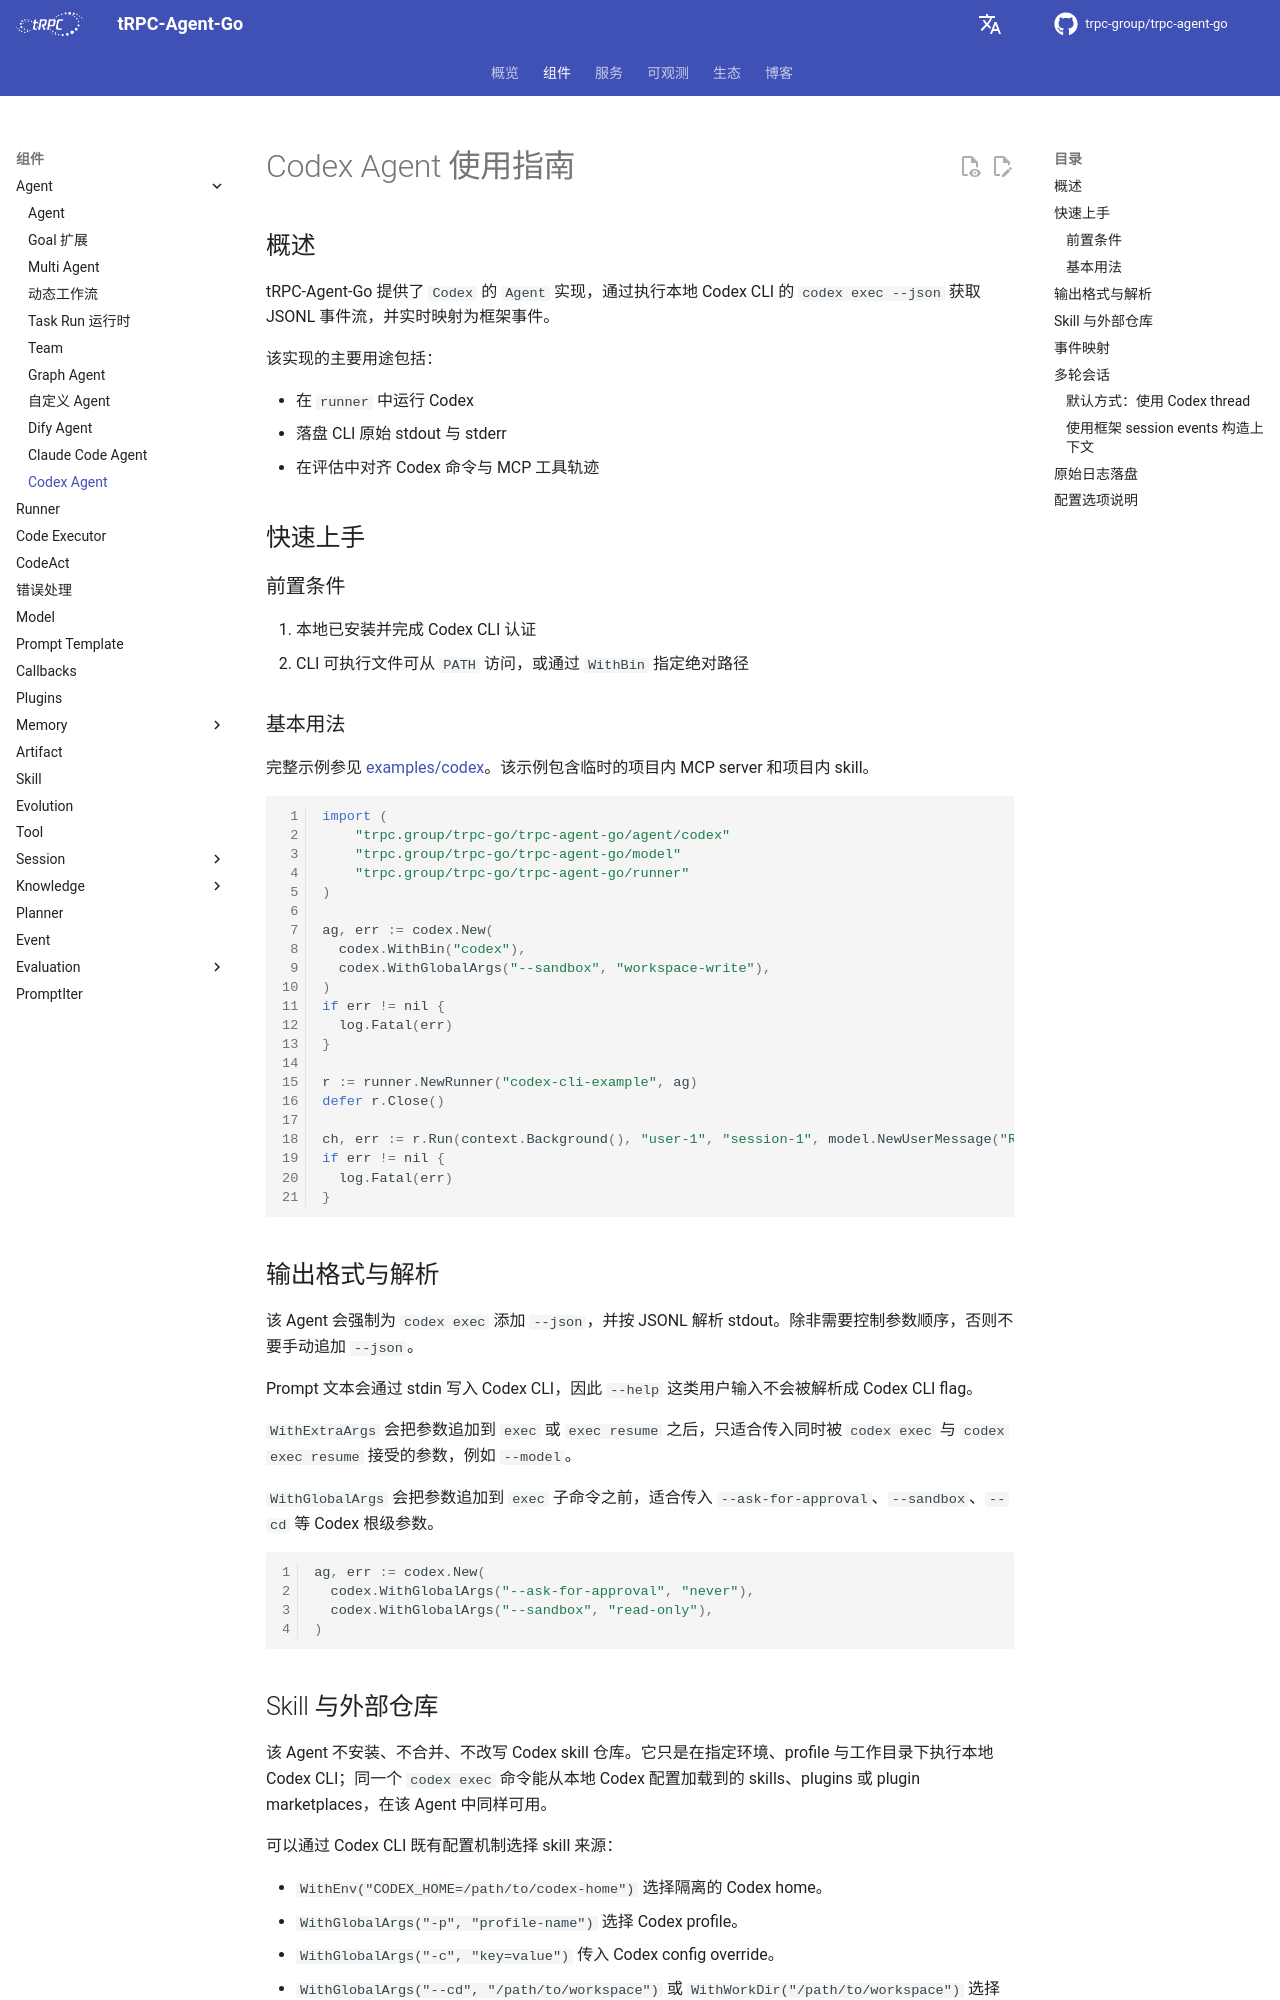

repository: trpc-group/trpc-agent-go · page: zh/codex/index.html · generator: mkdocs

# Codex Agent 使用指南

## 概述

tRPC-Agent-Go 提供了 `Codex` 的 `Agent` 实现，通过执行本地 Codex CLI 的 `codex exec --json` 获取 JSONL 事件流，并实时映射为框架事件。

该实现的主要用途包括：

- 在 `runner` 中运行 Codex
- 落盘 CLI 原始 stdout 与 stderr
- 在评估中对齐 Codex 命令与 MCP 工具轨迹

## 快速上手

### 前置条件

1. 本地已安装并完成 Codex CLI 认证
2. CLI 可执行文件可从 `PATH` 访问，或通过 `WithBin` 指定绝对路径

### 基本用法

完整示例参见 [examples/codex](https://github.com/trpc-group/trpc-agent-go/tree/main/examples/codex)。该示例包含临时的项目内 MCP server 和项目内 skill。

```go
import (
	"trpc.group/trpc-go/trpc-agent-go/agent/codex"
	"trpc.group/trpc-go/trpc-agent-go/model"
	"trpc.group/trpc-go/trpc-agent-go/runner"
)

ag, err := codex.New(
  codex.WithBin("codex"),
  codex.WithGlobalArgs("--sandbox", "workspace-write"),
)
if err != nil {
  log.Fatal(err)
}

r := runner.NewRunner("codex-cli-example", ag)
defer r.Close()

ch, err := r.Run(context.Background(), "user-1", "session-1", model.NewUserMessage("Run pwd and summarize the workspace."))
if err != nil {
  log.Fatal(err)
}
```

## 输出格式与解析

该 Agent 会强制为 `codex exec` 添加 `--json`，并按 JSONL 解析 stdout。除非需要控制参数顺序，否则不要手动追加 `--json`。

Prompt 文本会通过 stdin 写入 Codex CLI，因此 `--help` 这类用户输入不会被解析成 Codex CLI flag。

`WithExtraArgs` 会把参数追加到 `exec` 或 `exec resume` 之后，只适合传入同时被 `codex exec` 与 `codex exec resume` 接受的参数，例如 `--model`。

`WithGlobalArgs` 会把参数追加到 `exec` 子命令之前，适合传入 `--ask-for-approval`、`--sandbox`、`--cd` 等 Codex 根级参数。

```go
ag, err := codex.New(
  codex.WithGlobalArgs("--ask-for-approval", "never"),
  codex.WithGlobalArgs("--sandbox", "read-only"),
)
```

## Skill 与外部仓库

该 Agent 不安装、不合并、不改写 Codex skill 仓库。它只是在指定环境、profile 与工作目录下执行本地 Codex CLI；同一个 `codex exec` 命令能从本地 Codex 配置加载到的 skills、plugins 或 plugin marketplaces，在该 Agent 中同样可用。

可以通过 Codex CLI 既有配置机制选择 skill 来源：

- `WithEnv("CODEX_HOME=/path/to/codex-home")` 选择隔离的 Codex home。
- `WithGlobalArgs("-p", "profile-name")` 选择 Codex profile。
- `WithGlobalArgs("-c", "key=value")` 传入 Codex config override。
- `WithGlobalArgs("--cd", "/path/to/workspace")` 或 `WithWorkDir("/path/to/workspace")` 选择 workspace context。

如果该 Codex CLI 环境配置了多个外部 skill 仓库，该 Agent 不会过滤它们；但它也不会根据配置合成 skill 事件。当前 Codex CLI 更偏向通过 shell 命令处理 skill，而不是专门的 skill 工具，因此映射到框架事件时通常是 `command_execution`，而不是 `skill_run`。
